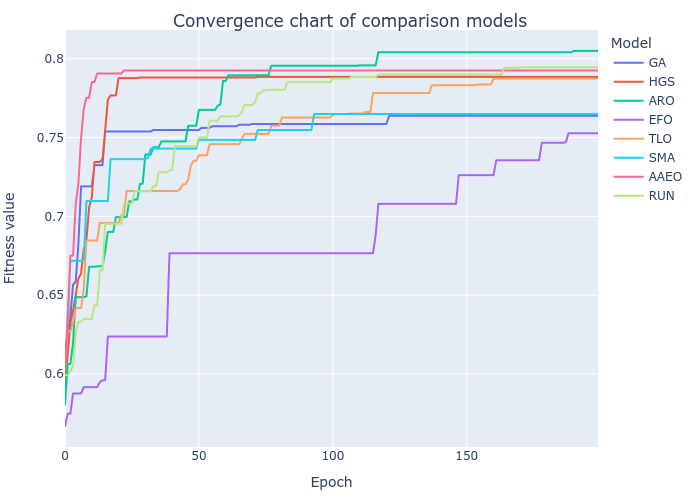

The data file committed next to this chart (first rows):
GA, HGS, ARO, EFO, TLO, SMA, AAEO, RUN
0.5871, 0.594, 0.5805, 0.5669, 0.603, 0.6131, 0.6044, 0.5992
0.6169, 0.6125, 0.6064, 0.5748, 0.627, 0.6288, 0.6376, 0.5992
0.6366, 0.6321, 0.6064, 0.5748, 0.627, 0.6719, 0.6751, 0.6021
0.6566, 0.6401, 0.6194, 0.5876, 0.6325, 0.6719, 0.6751, 0.6048
0.6587, 0.65, 0.6488, 0.5876, 0.6419, 0.6719, 0.7079, 0.6262
0.6828, 0.6606, 0.6488, 0.5876, 0.6419, 0.6719, 0.7208, 0.6331
0.719, 0.6639, 0.6488, 0.5876, 0.6419, 0.6719, 0.7497, 0.6331
0.719, 0.6795, 0.6488, 0.5917, 0.654, 0.6719, 0.7682, 0.6348
0.719, 0.685, 0.6492, 0.5917, 0.6847, 0.7097, 0.7752, 0.6348
0.719, 0.7058, 0.668, 0.5917, 0.6847, 0.7097, 0.7752, 0.6348
0.719, 0.7117, 0.668, 0.5917, 0.6847, 0.7097, 0.7852, 0.6348
0.7325, 0.7345, 0.668, 0.5917, 0.6847, 0.7097, 0.7852, 0.6436
0.7325, 0.7345, 0.6684, 0.5917, 0.6847, 0.7097, 0.7906, 0.6436
0.7325, 0.7345, 0.6684, 0.5948, 0.6959, 0.7097, 0.7906, 0.6658
0.7325, 0.7364, 0.6684, 0.596, 0.6959, 0.7097, 0.7906, 0.6658
0.7538, 0.7549, 0.6777, 0.596, 0.6959, 0.7097, 0.7906, 0.6953
0.7538, 0.774, 0.6902, 0.6238, 0.6959, 0.7097, 0.7906, 0.6953
0.7538, 0.7767, 0.6902, 0.6238, 0.6959, 0.7363, 0.7906, 0.6953
0.7538, 0.7767, 0.6902, 0.6238, 0.6959, 0.7363, 0.7906, 0.6953
0.7538, 0.7767, 0.6995, 0.6238, 0.6959, 0.7363, 0.7906, 0.6953
0.7538, 0.7877, 0.6995, 0.6238, 0.6959, 0.7363, 0.7906, 0.6953
0.7538, 0.7877, 0.6995, 0.6238, 0.7007, 0.7363, 0.7906, 0.6953
0.7538, 0.7877, 0.6995, 0.6238, 0.7007, 0.7363, 0.7926, 0.7081
0.7538, 0.7877, 0.6995, 0.6238, 0.7161, 0.7363, 0.7926, 0.7081
0.7539, 0.7877, 0.7096, 0.6238, 0.7161, 0.7363, 0.7926, 0.7081
0.7539, 0.7877, 0.7096, 0.6238, 0.7161, 0.7363, 0.7926, 0.7081
0.7539, 0.7877, 0.7107, 0.6238, 0.7161, 0.7363, 0.7926, 0.7159
0.7539, 0.7877, 0.7107, 0.6238, 0.7161, 0.7363, 0.7926, 0.7159
0.7539, 0.7881, 0.7207, 0.6238, 0.7161, 0.7363, 0.7926, 0.7159
0.7539, 0.7881, 0.7207, 0.6238, 0.7161, 0.7363, 0.7926, 0.7159
0.7539, 0.7881, 0.7392, 0.6238, 0.7161, 0.7363, 0.7926, 0.7159
0.7539, 0.7881, 0.7392, 0.6238, 0.7161, 0.7372, 0.7926, 0.7159
0.7539, 0.7881, 0.7392, 0.6238, 0.7161, 0.743, 0.7926, 0.7159
0.7548, 0.7881, 0.7439, 0.6238, 0.7161, 0.743, 0.7926, 0.7192
0.7548, 0.7881, 0.7439, 0.6238, 0.7161, 0.743, 0.7926, 0.7192
0.7548, 0.7881, 0.7439, 0.6238, 0.7161, 0.743, 0.7926, 0.728
0.7548, 0.7881, 0.7476, 0.6238, 0.7161, 0.743, 0.7926, 0.728
0.7548, 0.7881, 0.7476, 0.6238, 0.7161, 0.743, 0.7926, 0.728
0.7548, 0.7881, 0.7476, 0.6238, 0.7161, 0.743, 0.7926, 0.728
0.7548, 0.7881, 0.7476, 0.6766, 0.7161, 0.743, 0.7926, 0.7293
0.7548, 0.7881, 0.7476, 0.6766, 0.7161, 0.743, 0.7926, 0.7293
0.7548, 0.7881, 0.7476, 0.6766, 0.7161, 0.743, 0.7926, 0.7445
0.7548, 0.7881, 0.7476, 0.6766, 0.7161, 0.743, 0.7926, 0.7445
0.7548, 0.7881, 0.7476, 0.6766, 0.7173, 0.743, 0.7926, 0.7445
0.7548, 0.7881, 0.7476, 0.6766, 0.7204, 0.743, 0.7926, 0.7445
0.7548, 0.7881, 0.7476, 0.6766, 0.7204, 0.743, 0.7926, 0.7445
0.7548, 0.7881, 0.7575, 0.6766, 0.7234, 0.743, 0.7926, 0.7445
0.7548, 0.7881, 0.7575, 0.6766, 0.7324, 0.743, 0.7926, 0.7445
0.7548, 0.7881, 0.7575, 0.6766, 0.7352, 0.743, 0.7926, 0.7445
0.7548, 0.7881, 0.7575, 0.6766, 0.7352, 0.743, 0.7926, 0.7445
0.7548, 0.7881, 0.7676, 0.6766, 0.7388, 0.7486, 0.7926, 0.75
0.7561, 0.7881, 0.7676, 0.6766, 0.7388, 0.7486, 0.7926, 0.75
0.7561, 0.7881, 0.7676, 0.6766, 0.7388, 0.7486, 0.7926, 0.75
0.7561, 0.7881, 0.7676, 0.6766, 0.7388, 0.7486, 0.7926, 0.75
0.7561, 0.7881, 0.7676, 0.6766, 0.7458, 0.7486, 0.7926, 0.7607
0.7572, 0.7881, 0.7676, 0.6766, 0.7458, 0.7486, 0.7926, 0.7607
0.7572, 0.7881, 0.7676, 0.6766, 0.7458, 0.7486, 0.7926, 0.7607
0.7572, 0.7881, 0.7702, 0.6766, 0.7458, 0.7486, 0.7926, 0.7607
0.7572, 0.7881, 0.771, 0.6766, 0.7458, 0.7486, 0.7926, 0.7635
0.7572, 0.7881, 0.7858, 0.6766, 0.7458, 0.7486, 0.7926, 0.7635
... 140 more rows
